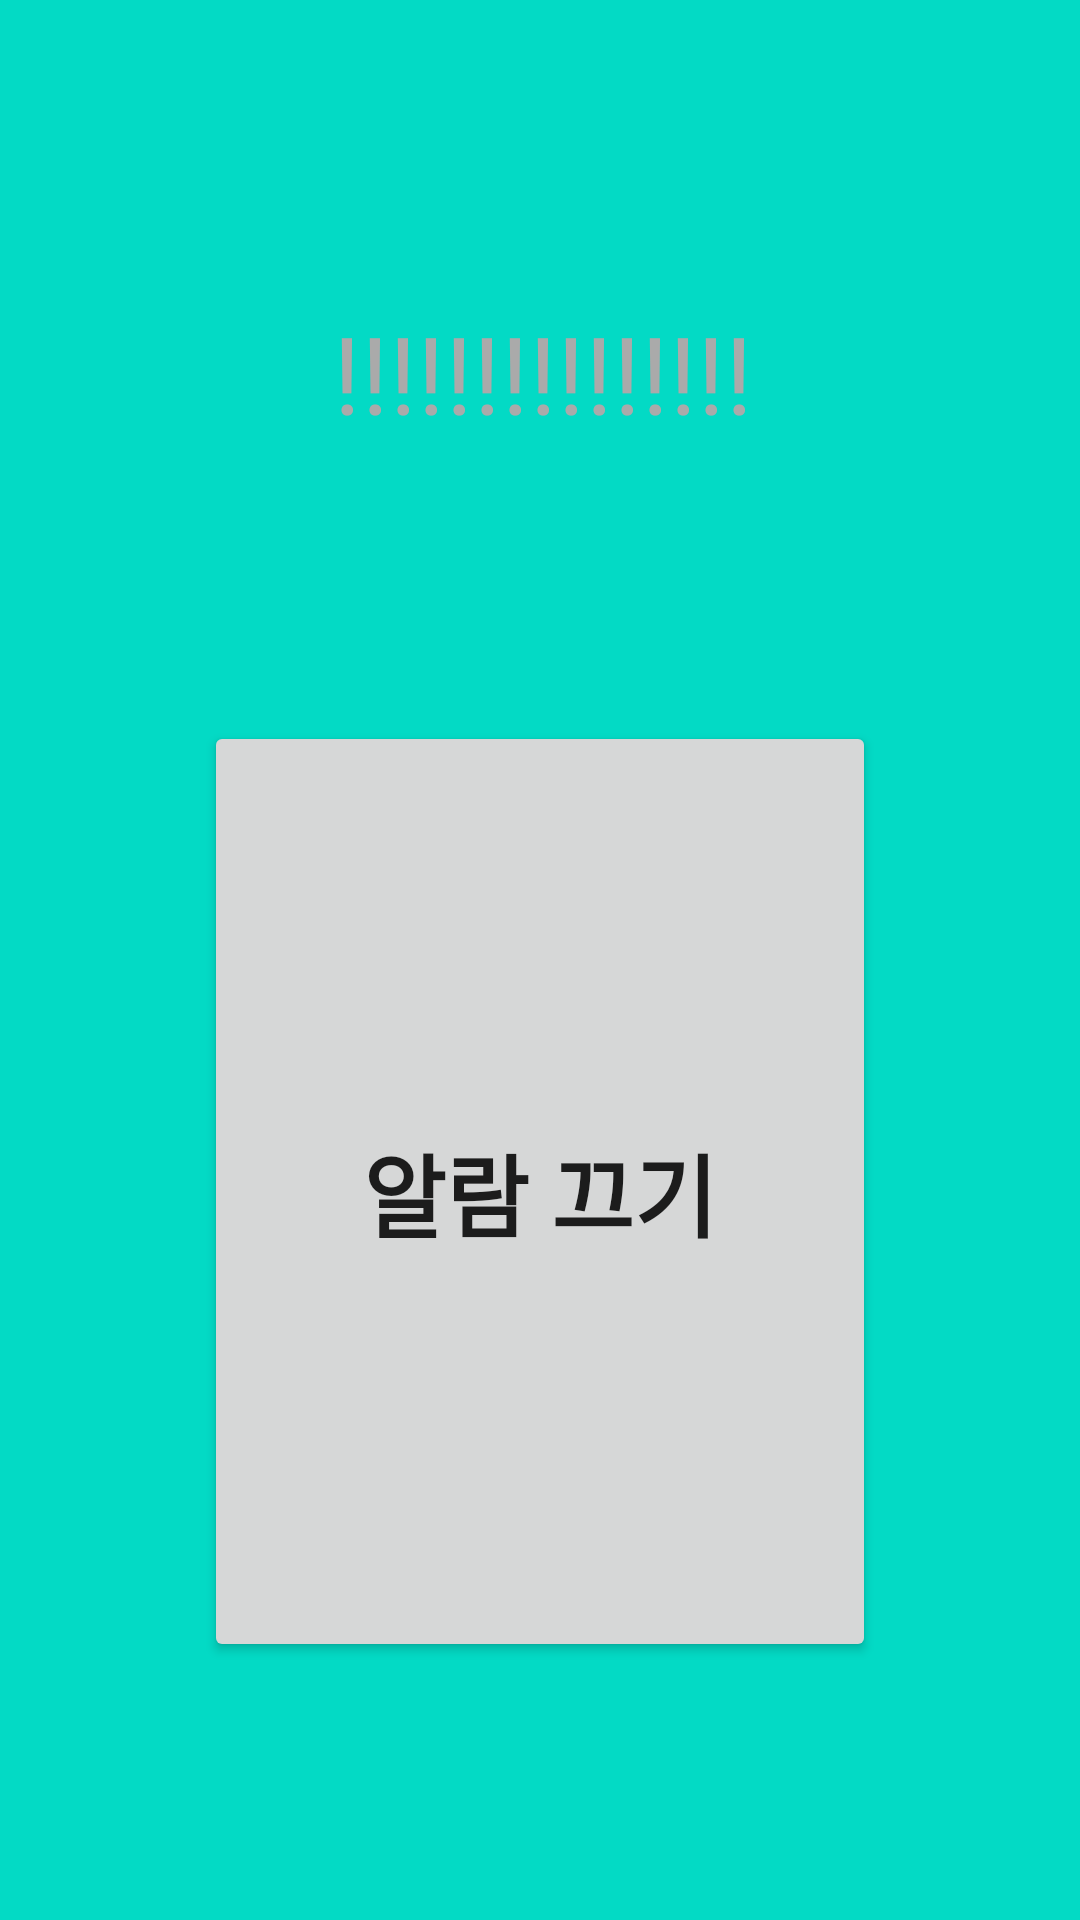

Produce the Android XML layout that renders to this screen, including the resource entries it uses.
<!-- AndroidManifest.xml: application theme AppTheme -->
<!-- res/layout/activity_check_alarm.xml -->
<?xml version="1.0" encoding="utf-8"?>
<android.support.constraint.ConstraintLayout xmlns:android="http://schemas.android.com/apk/res/android"
    xmlns:app="http://schemas.android.com/apk/res-auto"
    xmlns:tools="http://schemas.android.com/tools"
    android:layout_width="match_parent"
    android:layout_height="match_parent"
    android:background="@color/colorAccent"
    tools:context=".AlarmActivity"
    tools:layout_editor_absoluteY="73dp">

    <Button
        android:id="@+id/offAlarm_btn"
        style="@android:style/Widget.DeviceDefault.Button"
        android:layout_width="0dp"
        android:layout_height="0dp"
        android:layout_marginBottom="86dp"
        android:layout_marginEnd="68dp"
        android:layout_marginStart="68dp"
        android:text="알람 끄기"
        android:textSize="30sp"
        android:textStyle="bold"
        app:layout_constraintBottom_toBottomOf="parent"
        app:layout_constraintEnd_toEndOf="parent"
        app:layout_constraintHorizontal_bias="0.0"
        app:layout_constraintStart_toStartOf="parent"
        app:layout_constraintTop_toBottomOf="@+id/textView" />

    <TextView
        android:id="@+id/textView"
        android:layout_width="wrap_content"
        android:layout_height="wrap_content"
        android:layout_marginBottom="92dp"
        android:layout_marginTop="100dp"
        android:text="!!!!!!!!!!!!!!!"
        android:textColor="@android:color/darker_gray"
        android:textSize="36sp"
        app:layout_constraintBottom_toTopOf="@+id/offAlarm_btn"
        app:layout_constraintEnd_toEndOf="parent"
        app:layout_constraintHorizontal_bias="0.505"
        app:layout_constraintStart_toStartOf="parent"
        app:layout_constraintTop_toTopOf="parent" />
</android.support.constraint.ConstraintLayout>
<!-- resources referenced by this layout -->
<resources>
  <style name="AppTheme" parent="Theme.AppCompat.Light.DarkActionBar">
          
          <item name="colorPrimary">@color/colorPrimary</item>
          <item name="colorPrimaryDark">@color/colorPrimaryDark</item>
          <item name="colorAccent">@color/colorAccent</item>
          <item name="windowNoTitle">true</item>
      </style>
  <!-- not gathered from this repository: default colours our renderer supplied (Android Studio template values) -->
  <color name="colorPrimary">#FF6200EE</color>
  <color name="colorPrimaryDark">#FF3700B3</color>
  <color name="colorAccent">#FF03DAC5</color>
</resources>
